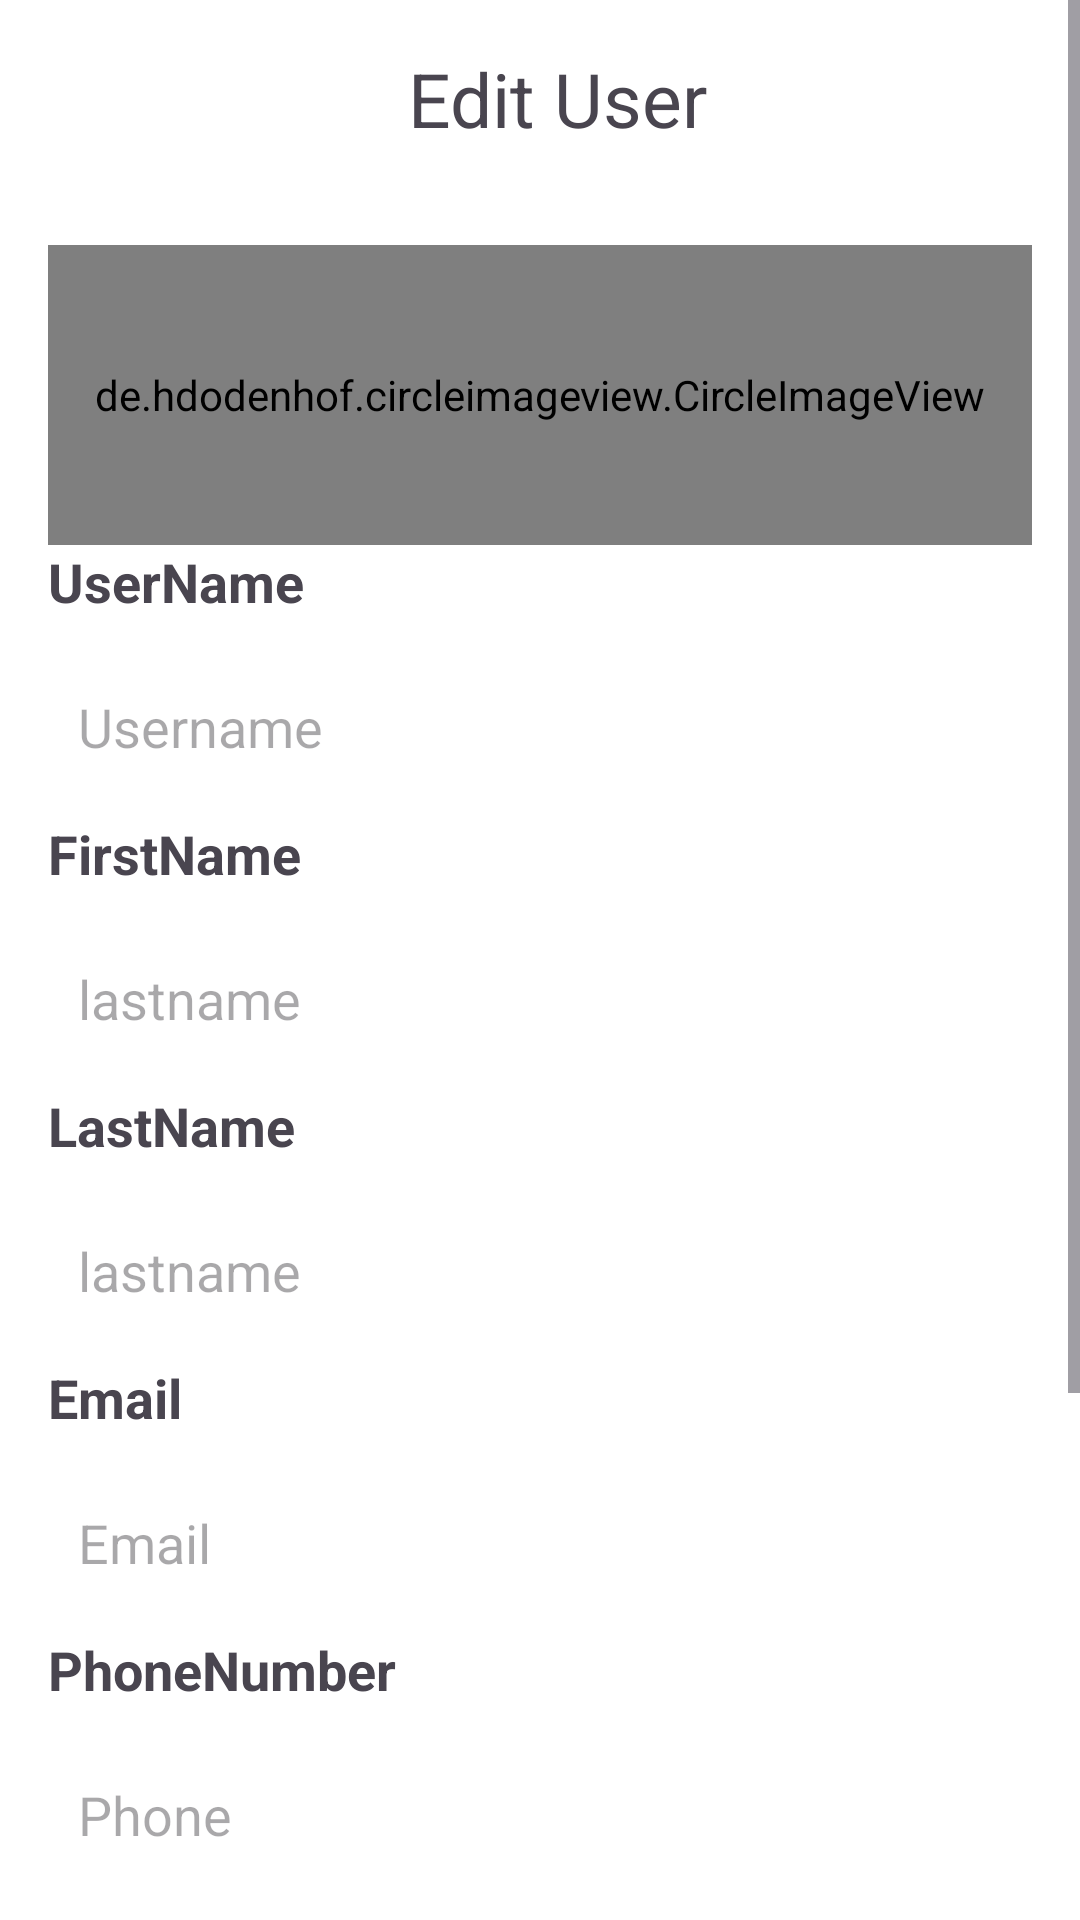

Produce the Android XML layout that renders to this screen, including the resource entries it uses.
<!-- AndroidManifest.xml: application theme Theme.Realestateadmin -->
<!-- res/layout/usereditprofile_activity.xml -->
<?xml version="1.0" encoding="utf-8"?>
<ScrollView
    xmlns:android="http://schemas.android.com/apk/res/android"
    xmlns:tools="http://schemas.android.com/tools"
    android:layout_width="match_parent"
    android:background="@color/white"
    android:padding="0dp"
    android:layout_height="match_parent">
    <RelativeLayout
        android:layout_width="match_parent"
        android:background="@color/white"
        android:layout_height="wrap_content">

        <RelativeLayout
            android:id="@+id/first"
            android:layout_width="match_parent"
            android:padding="16dp"
            android:layout_height="wrap_content">

            <LinearLayout
                android:id="@+id/layout0"
                android:layout_width="match_parent"
                android:layout_height="wrap_content"
                android:orientation="vertical">

                <LinearLayout
                    android:layout_width="match_parent"
                    android:layout_height="match_parent"
                    android:orientation="horizontal"
                    android:gravity="center_vertical">

                    <ImageView
                        android:layout_width="25dp"
                        android:id="@+id/back"
                        android:layout_height="20dp"
                        android:src="@drawable/baseline_arrow_back_ios_242"
                        android:layout_marginTop="0dp"
                        android:layout_marginEnd="10dp" />
                    <TextView
                        android:layout_width="wrap_content"
                        android:layout_height="wrap_content"
                        android:text="Edit User"
                        android:layout_marginLeft="85dp"
                        android:textSize="25sp" />

                </LinearLayout>

            </LinearLayout>


        </RelativeLayout>

        <LinearLayout
    android:layout_width="match_parent"
    android:layout_height="match_parent"
    android:orientation="vertical"
            android:layout_below="@+id/first"
    android:padding="16dp">


            <de.hdodenhof.circleimageview.CircleImageView
                android:id="@+id/userImageView"
                android:layout_width="match_parent"
                android:layout_height="100dp"
                android:layout_alignParentStart="true"
                android:layout_alignParentTop="true"
                android:layout_centerHorizontal="true"
                android:layout_marginTop="0dp"
                android:src="@drawable/authorrr" />

            <TextView
        android:layout_width="wrap_content"
        android:layout_height="wrap_content"
        android:text="UserName"
        android:textStyle="bold"
        android:textSize="18sp"
        android:layout_marginBottom="4dp"/>
    <EditText
        android:id="@+id/usernameEditText"
        android:layout_width="match_parent"
        android:layout_height="wrap_content"
        android:padding="10dp"
        android:layout_marginTop="10dp"
        android:layout_marginBottom="8dp"
        android:background="@drawable/edittext_border123"
        android:hint="Username" />

            <TextView
                android:layout_width="wrap_content"
                android:layout_height="wrap_content"
                android:text="FirstName"
                android:textStyle="bold"
                android:textSize="18sp"
                android:layout_marginBottom="4dp"/>
            <EditText
                android:id="@+id/firstnameeittext"
                android:layout_width="match_parent"
                android:layout_height="wrap_content"
                android:padding="10dp"
                android:layout_marginTop="10dp"
                android:layout_marginBottom="8dp"
                android:background="@drawable/edittext_border123"
                android:hint="lastname" />


            <TextView
                android:layout_width="wrap_content"
                android:layout_height="wrap_content"
                android:text="LastName"
                android:textStyle="bold"
                android:textSize="18sp"
                android:layout_marginBottom="4dp"/>
            <EditText
                android:id="@+id/lastnameeittext"
                android:layout_width="match_parent"
                android:layout_height="wrap_content"
                android:padding="10dp"
                android:layout_marginTop="10dp"
                android:layout_marginBottom="8dp"
                android:background="@drawable/edittext_border123"
                android:hint="lastname" />













    <TextView
        android:layout_width="wrap_content"
        android:layout_height="wrap_content"
        android:text="Email"
        android:textStyle="bold"
        android:textSize="18sp"
        android:layout_marginBottom="4dp"/>
    <EditText
        android:id="@+id/emailEditText"
        android:layout_width="match_parent"
        android:layout_height="wrap_content"
        android:padding="10dp"
        android:layout_marginTop="10dp"
        android:layout_marginBottom="8dp"
        android:background="@drawable/edittext_border123"
        android:hint="Email" />

    <TextView
        android:layout_width="wrap_content"
        android:layout_height="wrap_content"
        android:text="PhoneNumber"
        android:textStyle="bold"
        android:textSize="18sp"
        android:layout_marginBottom="4dp"/>

    <EditText
        android:id="@+id/phoneEditText"
        android:layout_width="match_parent"
        android:layout_height="wrap_content"
        android:padding="10dp"
        android:layout_marginTop="10dp"
        android:layout_marginBottom="8dp"
        android:maxLength="10"
        android:inputType="number"
        android:background="@drawable/edittext_border123"
        android:hint="Phone" />
    <TextView
        android:layout_width="wrap_content"
        android:layout_height="wrap_content"
        android:text="Bio"
        android:textStyle="bold"
        android:textSize="18sp"
        android:layout_marginBottom="4dp"/>

    <EditText
        android:id="@+id/bioEditText"
        android:layout_width="match_parent"
        android:layout_height="wrap_content"
        android:padding="10dp"
        android:layout_marginTop="10dp"
        android:layout_marginBottom="8dp"
        android:background="@drawable/edittext_border123"
        android:hint="Bio" />
    <TextView
        android:layout_width="wrap_content"
        android:layout_height="wrap_content"
        android:text="Address"
        android:textStyle="bold"
        android:textSize="18sp"
        android:layout_marginBottom="4dp"/>
    <EditText
        android:id="@+id/addressEditText"
        android:layout_width="match_parent"
        android:layout_height="wrap_content"
        android:padding="10dp"
        android:layout_marginTop="10dp"
        android:layout_marginBottom="8dp"
        android:background="@drawable/edittext_border123"
        android:hint="Address" />




    <Button
        android:id="@+id/saveButton"
        android:layout_width="320dp"
        android:layout_height="50dp"
        android:text="Save"
        android:layout_gravity="center"
        android:backgroundTint="@color/black"
        android:onClick="onSaveButtonClick" />




</LinearLayout>
    </RelativeLayout>
</ScrollView>
<!-- resources referenced by this layout -->
<resources>
  <color name="black">#FF000000</color>
  <color name="white">#FFFFFFFF</color>
  <style name="Theme.Realestateadmin" parent="Base.Theme.Realestateadmin" />
  <style name="Base.Theme.Realestateadmin" parent="Theme.Material3.DayNight.NoActionBar">
          
          
      </style>
</resources>
